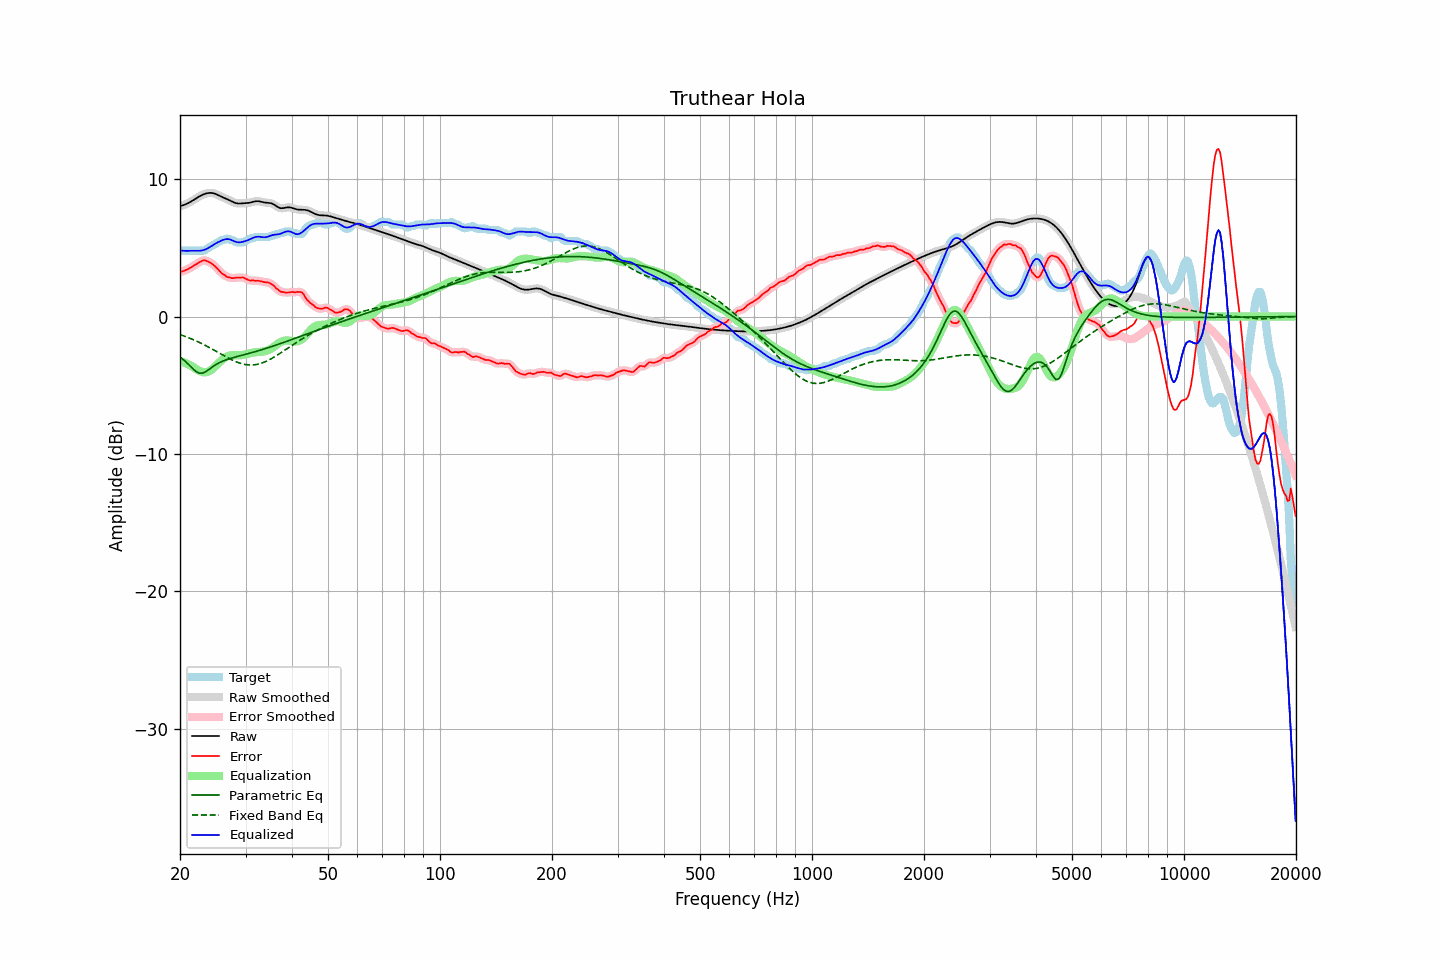

The file beside this chart, header and first rows:
frequency, raw, error, smoothed, error_smoothed, equalization, parametric_eq, fixed_band_eq, equalized_raw, equalized_smoothed, target
20.00, 8.04, 3.25, 8.04, 3.25, -3.23, -2.95, -1.31, 4.81, 4.81, 4.79
20.20, 8.07, 3.27, 8.07, 3.27, -3.27, -3.04, -1.35, 4.80, 4.80, 4.79
20.40, 8.10, 3.31, 8.10, 3.31, -3.31, -3.13, -1.39, 4.79, 4.79, 4.79
20.61, 8.14, 3.35, 8.14, 3.35, -3.36, -3.23, -1.44, 4.78, 4.78, 4.79
20.81, 8.19, 3.40, 8.19, 3.40, -3.41, -3.33, -1.48, 4.78, 4.78, 4.79
21.02, 8.25, 3.45, 8.25, 3.45, -3.47, -3.45, -1.53, 4.78, 4.78, 4.79
21.23, 8.31, 3.52, 8.31, 3.52, -3.53, -3.56, -1.57, 4.78, 4.78, 4.79
21.44, 8.38, 3.58, 8.38, 3.58, -3.59, -3.68, -1.62, 4.79, 4.79, 4.79
21.66, 8.45, 3.66, 8.45, 3.66, -3.66, -3.80, -1.67, 4.79, 4.79, 4.79
21.87, 8.52, 3.73, 8.52, 3.73, -3.74, -3.90, -1.72, 4.78, 4.78, 4.79
22.09, 8.60, 3.81, 8.60, 3.81, -3.82, -4.00, -1.77, 4.78, 4.78, 4.79
22.31, 8.67, 3.88, 8.67, 3.88, -3.89, -4.06, -1.83, 4.78, 4.78, 4.79
22.54, 8.74, 3.95, 8.74, 3.95, -3.96, -4.12, -1.88, 4.78, 4.78, 4.79
22.76, 8.80, 4.01, 8.80, 4.02, -4.01, -4.12, -1.94, 4.80, 4.80, 4.79
22.99, 8.86, 4.07, 8.86, 4.07, -4.04, -4.12, -2.00, 4.82, 4.82, 4.79
23.22, 8.91, 4.11, 8.91, 4.09, -4.06, -4.07, -2.05, 4.85, 4.85, 4.80
23.45, 8.95, 4.07, 8.95, 4.07, -4.05, -4.01, -2.11, 4.89, 4.89, 4.88
23.69, 8.97, 4.02, 8.97, 4.03, -4.03, -3.93, -2.18, 4.95, 4.95, 4.95
23.92, 8.99, 3.97, 8.99, 3.97, -3.98, -3.85, -2.24, 5.01, 5.01, 5.02
24.16, 9.00, 3.92, 9.00, 3.91, -3.91, -3.77, -2.30, 5.08, 5.08, 5.08
24.40, 8.99, 3.83, 8.99, 3.83, -3.83, -3.68, -2.37, 5.16, 5.16, 5.16
24.65, 8.96, 3.74, 8.96, 3.74, -3.73, -3.60, -2.43, 5.24, 5.24, 5.23
24.89, 8.93, 3.64, 8.92, 3.63, -3.62, -3.52, -2.50, 5.31, 5.31, 5.29
25.14, 8.88, 3.52, 8.88, 3.52, -3.51, -3.45, -2.56, 5.37, 5.37, 5.35
25.39, 8.82, 3.40, 8.82, 3.39, -3.39, -3.39, -2.63, 5.43, 5.43, 5.42
25.65, 8.76, 3.26, 8.76, 3.26, -3.28, -3.33, -2.70, 5.48, 5.48, 5.50
25.91, 8.71, 3.14, 8.71, 3.16, -3.17, -3.27, -2.76, 5.54, 5.54, 5.57
26.16, 8.65, 3.06, 8.66, 3.06, -3.07, -3.23, -2.83, 5.58, 5.58, 5.59
26.43, 8.61, 3.01, 8.61, 2.98, -2.99, -3.18, -2.89, 5.62, 5.62, 5.60
26.69, 8.56, 2.89, 8.56, 2.92, -2.92, -3.14, -2.96, 5.64, 5.64, 5.66
26.96, 8.50, 2.85, 8.50, 2.86, -2.87, -3.10, -3.02, 5.63, 5.63, 5.65
27.23, 8.45, 2.86, 8.45, 2.82, -2.84, -3.06, -3.08, 5.61, 5.61, 5.59
27.50, 8.39, 2.79, 8.39, 2.81, -2.82, -3.03, -3.14, 5.57, 5.57, 5.59
27.77, 8.33, 2.79, 8.33, 2.80, -2.81, -2.99, -3.19, 5.52, 5.52, 5.54
28.05, 8.28, 2.80, 8.28, 2.80, -2.81, -2.96, -3.25, 5.46, 5.47, 5.48
28.33, 8.25, 2.84, 8.25, 2.82, -2.82, -2.93, -3.30, 5.43, 5.43, 5.41
28.62, 8.23, 2.84, 8.23, 2.83, -2.83, -2.90, -3.34, 5.40, 5.40, 5.39
28.90, 8.22, 2.83, 8.22, 2.84, -2.83, -2.87, -3.38, 5.40, 5.40, 5.39
29.19, 8.23, 2.84, 8.23, 2.84, -2.82, -2.83, -3.42, 5.41, 5.41, 5.39
29.48, 8.24, 2.85, 8.24, 2.83, -2.80, -2.80, -3.45, 5.44, 5.44, 5.39
29.78, 8.24, 2.81, 8.24, 2.80, -2.77, -2.77, -3.48, 5.47, 5.47, 5.44
30.08, 8.25, 2.75, 8.25, 2.75, -2.74, -2.74, -3.50, 5.51, 5.51, 5.51
30.38, 8.26, 2.69, 8.26, 2.69, -2.71, -2.71, -3.52, 5.55, 5.55, 5.57
30.68, 8.27, 2.64, 8.28, 2.65, -2.68, -2.68, -3.52, 5.59, 5.60, 5.64
30.99, 8.30, 2.61, 8.30, 2.63, -2.65, -2.65, -3.53, 5.65, 5.65, 5.69
31.30, 8.33, 2.64, 8.33, 2.62, -2.63, -2.61, -3.52, 5.70, 5.70, 5.69
31.61, 8.36, 2.62, 8.36, 2.61, -2.61, -2.58, -3.52, 5.75, 5.75, 5.74
31.93, 8.39, 2.60, 8.38, 2.61, -2.60, -2.55, -3.50, 5.79, 5.79, 5.79
32.24, 8.39, 2.60, 8.39, 2.60, -2.59, -2.51, -3.48, 5.81, 5.81, 5.79
32.57, 8.39, 2.60, 8.39, 2.59, -2.58, -2.48, -3.45, 5.81, 5.81, 5.79
32.89, 8.37, 2.58, 8.37, 2.58, -2.57, -2.44, -3.42, 5.80, 5.80, 5.79
33.22, 8.34, 2.55, 8.34, 2.55, -2.56, -2.41, -3.38, 5.78, 5.78, 5.79
33.55, 8.31, 2.52, 8.31, 2.52, -2.54, -2.37, -3.34, 5.77, 5.77, 5.79
33.89, 8.29, 2.50, 8.29, 2.50, -2.52, -2.34, -3.29, 5.77, 5.77, 5.79
34.23, 8.28, 2.49, 8.28, 2.49, -2.49, -2.30, -3.24, 5.79, 5.79, 5.79
34.57, 8.27, 2.48, 8.27, 2.46, -2.44, -2.26, -3.18, 5.82, 5.82, 5.79
34.92, 8.26, 2.42, 8.25, 2.42, -2.39, -2.22, -3.12, 5.87, 5.87, 5.83
35.27, 8.23, 2.34, 8.23, 2.36, -2.32, -2.18, -3.05, 5.91, 5.91, 5.89
35.62, 8.18, 2.29, 8.18, 2.26, -2.24, -2.15, -2.99, 5.94, 5.94, 5.89
35.97, 8.11, 2.16, 8.11, 2.16, -2.15, -2.11, -2.92, 5.96, 5.96, 5.95
... 635 more rows
